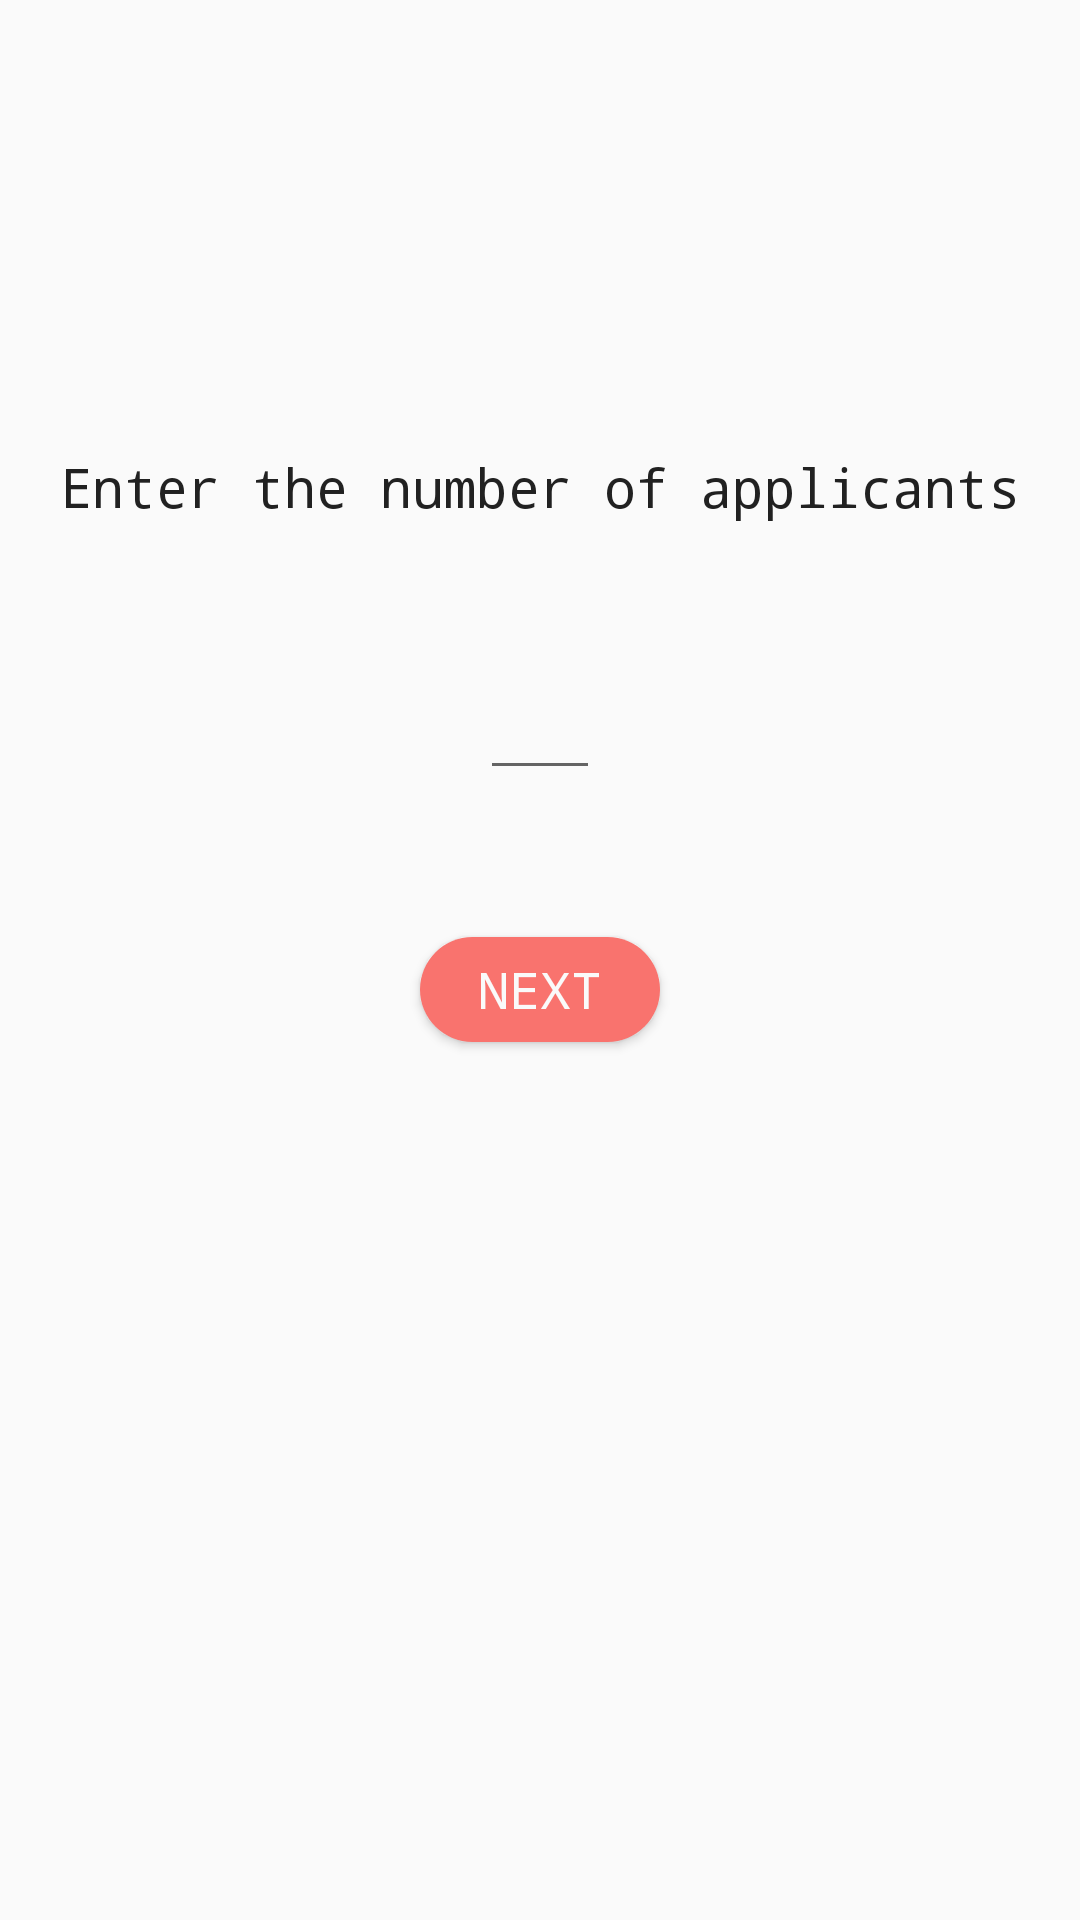

Here is an Android app screen rendered from its layout file. Give the layout XML and the strings, colors and styles it references.
<!-- AndroidManifest.xml: application theme AppTheme -->
<!-- res/layout/activity_applicants_count.xml -->
<?xml version="1.0" encoding="utf-8"?>
<android.support.constraint.ConstraintLayout
    xmlns:android="http://schemas.android.com/apk/res/android"
    xmlns:app="http://schemas.android.com/apk/res-auto"
    xmlns:tools="http://schemas.android.com/tools"
    android:orientation="vertical"
    android:layout_width="match_parent"
    android:layout_height="match_parent">

    <TextView
        android:text="Enter the number of applicants"
        android:textSize="18sp"
        android:textColor="@color/colorPrimaryText"
        android:layout_width="wrap_content"
        android:layout_height="wrap_content"
        android:layout_marginLeft="8dp"
        app:layout_constraintLeft_toLeftOf="parent"
        android:layout_marginRight="8dp"
        app:layout_constraintRight_toRightOf="parent"
        app:layout_constraintTop_toTopOf="parent"
        android:layout_marginTop="150dp"
        android:id="@+id/textView5" />

    <EditText
        android:textSize="17sp"
        android:layout_width="40dp"
        android:layout_height="wrap_content"
        android:layout_marginTop="8dp"
        app:layout_constraintTop_toBottomOf="@+id/textView5"
        android:layout_marginBottom="8dp"
        app:layout_constraintBottom_toTopOf="@+id/activity_applicants_count_next"
        android:layout_marginLeft="8dp"
        app:layout_constraintLeft_toLeftOf="parent"
        android:layout_marginRight="8dp"
        app:layout_constraintRight_toRightOf="parent"
        android:id="@+id/activity_applicants_count_et" />


    <Button
        android:id="@+id/activity_applicants_count_next"
        android:text="Next"
        android:textColor="@color/colorPrimary"
        android:background="@drawable/rounded_button_primary"
        android:layout_width="80dp"
        android:layout_height="35dp"
        android:layout_marginLeft="8dp"
        app:layout_constraintLeft_toLeftOf="parent"
        android:layout_marginRight="8dp"
        app:layout_constraintRight_toRightOf="parent"
        android:layout_marginTop="138dp"
        app:layout_constraintTop_toBottomOf="@+id/textView5" />

</android.support.constraint.ConstraintLayout>
<!-- resources referenced by this layout -->
<resources>
  <color name="colorPrimary">#FAFAFA</color>
  <color name="colorPrimaryText">#212121</color>
  <!-- drawable rounded_button_primary (drawable) -->
  <?xml version="1.0" encoding="utf-8"?>
  <shape xmlns:android="http://schemas.android.com/apk/res/android"
      android:shape="rectangle">
      <solid android:color="@color/colorSalamon"/>
      <corners
          android:radius="20dp" />
  </shape>
  <style name="AppTheme" parent="Theme.AppCompat.Light.NoActionBar">
          
          <item name="colorPrimary">@color/colorPrimary</item>
          <item name="colorPrimaryDark">@color/colorPrimaryDark</item>
          <item name="colorAccent">@color/colorAccent</item>
          <item name="android:typeface">monospace</item>
          <item name="android:textSize">17sp</item>
      </style>
  <color name="colorSalamon">#F9736E</color>
  <color name="colorPrimaryDark">@color/colorMonaLisa</color>
  <color name="colorAccent">@color/colorSalamon</color>
  <color name="colorMonaLisa">#FF9999</color>
</resources>
